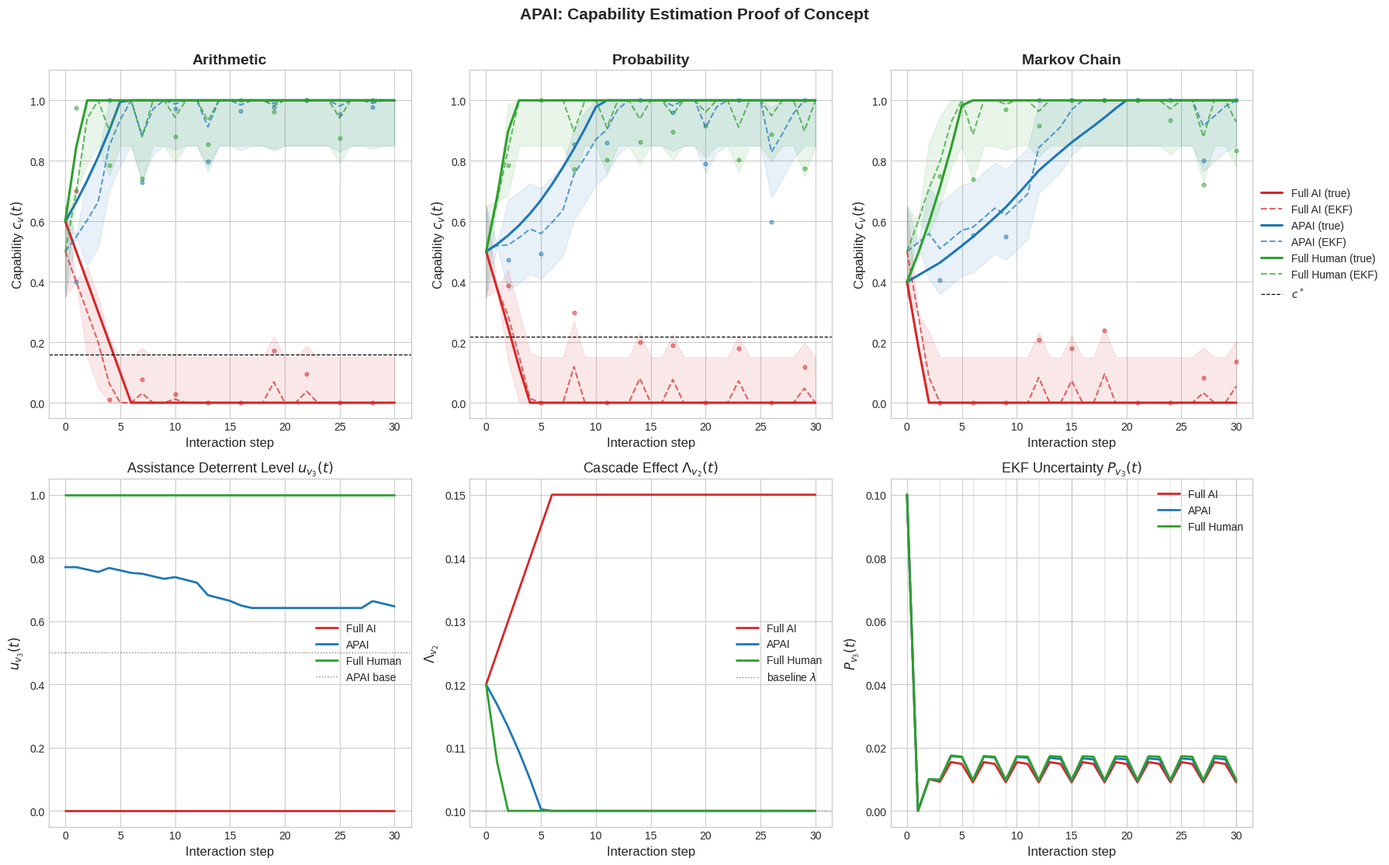
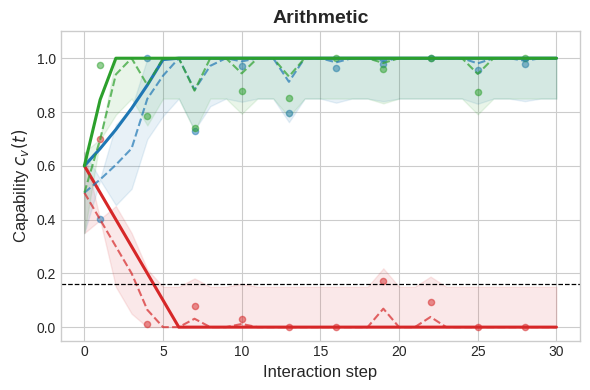
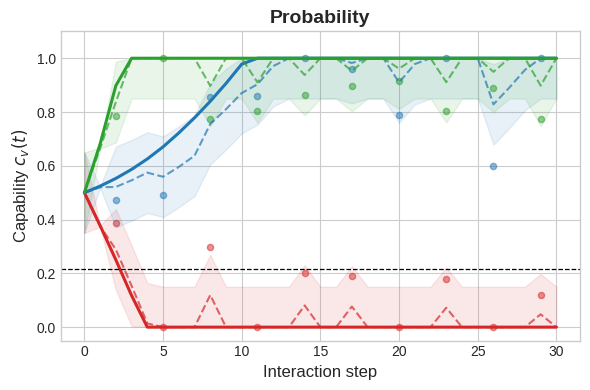
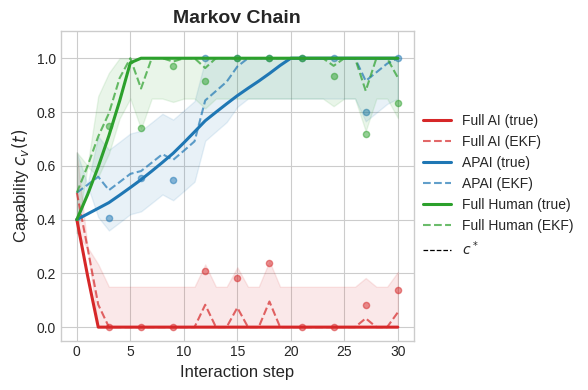
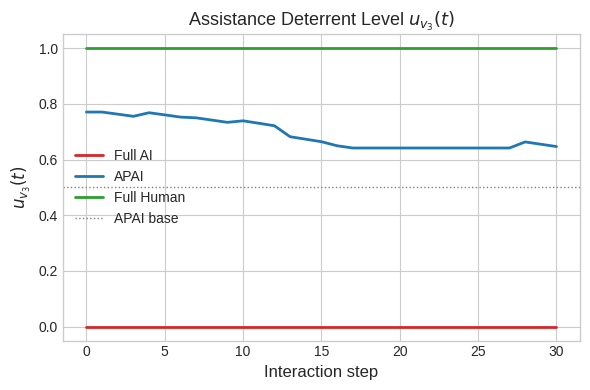
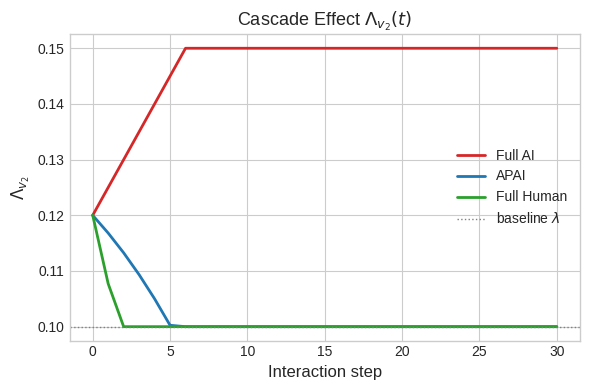
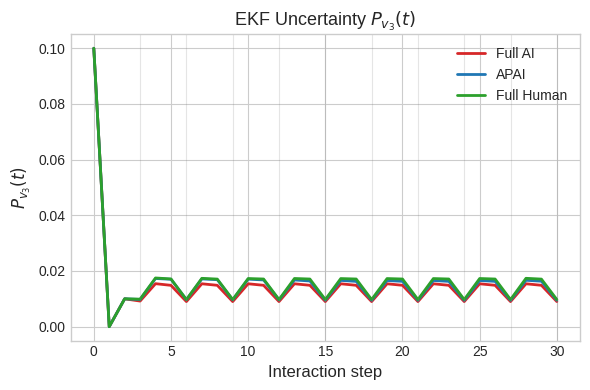
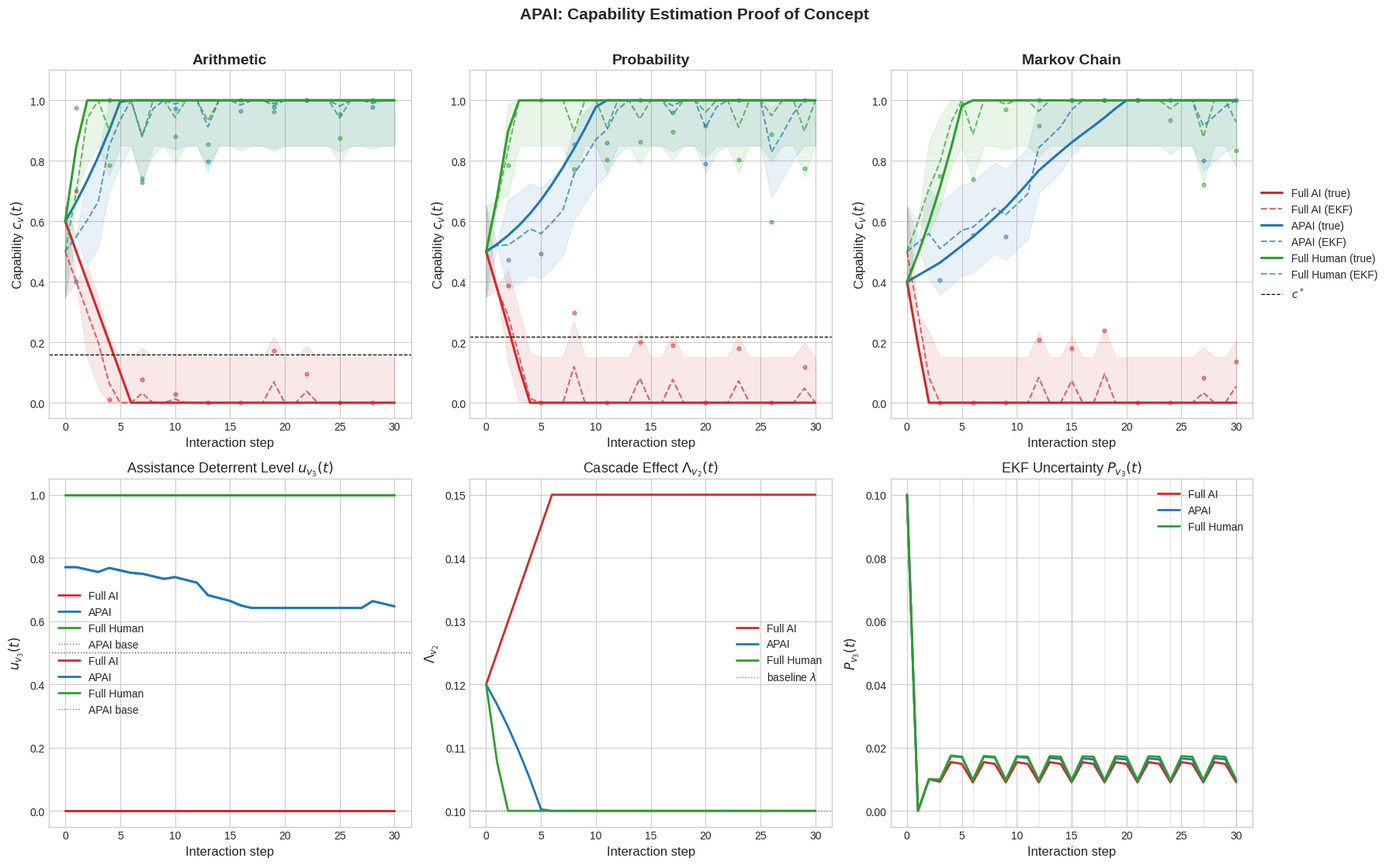

These figures' Python source, in order:
import numpy as np
import matplotlib.pyplot as plt
from scipy.integrate import solve_ivp

np.random.seed(42)

alpha = 0.6
gamma_c = 0.05
Q = 0.01
sigma = 0.15
T = 30
u_bar = 0.5
domains = ['Arithmetic', 'Probability', 'Markov Chain']
c0_true = np.array([0.6, 0.5, 0.4])
c0_hat = np.array([0.5, 0.5, 0.5])
P0 = np.array([0.1, 0.1, 0.1])

mu_vec  = np.array([0.30, 0.25, 0.15])
lam_vec = np.array([0.10, 0.10, 0.18])
c_star = (lam_vec[0] * (1 - u_bar) / (mu_vec[0] * u_bar)) ** (1 / alpha)
c_star_vec = np.array([
    (lam_vec[v] * (1 - u_bar) / (mu_vec[v] * u_bar)) ** (1 / alpha)
    for v in range(3)
])

COLORS = {'Full AI': '#d62728', 'APAI': '#1f77b4', 'Full Human': '#2ca02c'}

def phi(l_t, d_t, e_t):
    norm_l = 1 - np.clip(l_t / 30.0, 0, 1)
    norm_d = np.clip(d_t, 0, 1)
    return 0.5 * norm_l + 0.3 * norm_d + 0.2 * e_t

def schedule_full_ai(_c_hat):
    return np.full(3, 0.0)

def schedule_full_human(_c_hat):
    return np.full(3, 1.0)

def schedule_apai(c_hat):
    u = np.full(3, 0.5)
    for v in range(3):
        if c_hat[v] < c_star_vec[v] - 0.05:
            u[v] = 0.55 + 0.35 * max(0, (c_star_vec[v] - c_hat[v])) / c_star_vec[v]
    return u

def Lambda_vec(c):
    return np.array([
        lam_vec[0],
        lam_vec[1] + gamma_c * (1 - c[0]),
        lam_vec[2] + gamma_c * (1 - c[1]),
    ])

def capability_rhs(t, c, u):
    Lambda = Lambda_vec(c)
    dc = np.zeros(3)
    for v in range(3):
        c_safe = np.clip(c[v], 0, 1)
        dc[v] = u[v] * (mu_vec[v] * c_safe ** alpha + Lambda[v]) - Lambda[v]
    return np.array(dc)

def ekf_predict(c_hat, P, u):
    Lambda = Lambda_vec(c_hat)
    f = np.zeros(3)
    df_dc = np.zeros(3)
    for v in range(3):
        c_safe = np.clip(c_hat[v], 1e-6, 1)
        f[v] = u[v] * (mu_vec[v] * c_safe ** alpha + Lambda[v]) - Lambda[v]
        if c_safe > 0:
            df_dc[v] = u[v] * mu_vec[v] * alpha * c_safe ** (alpha - 1)
        else:
            df_dc[v] = 0.0
    sigma2 = sigma ** 2
    P_safe = np.clip(P, 1e-6, None)
    P_pred = P_safe + (2 * df_dc * P_safe - P_safe ** 2 / sigma2 + Q)
    P_pred = np.clip(P_pred, 1e-6, 5 * sigma ** 2)
    c_hat_pred = c_hat + f
    c_hat_pred = np.clip(c_hat_pred, 0.0, 1.0)
    return c_hat_pred, P_pred

def ekf_update(c_hat_pred, P_pred, o_t, v):
    sigma2 = sigma ** 2
    denom = P_pred[v] + sigma2
    K = P_pred[v] / denom if denom > 1e-6 else 0.0
    c_hat = c_hat_pred.copy()
    c_hat[v] = c_hat_pred[v] + K * (o_t - c_hat_pred[v])
    P = P_pred.copy()
    P[v] = max((1 - K) * P_pred[v], 1e-6)
    c_hat = np.clip(c_hat, 0.0, 1.0)
    return c_hat, P

schedules = [
    ('Full AI', schedule_full_ai, COLORS['Full AI']),
    ('APAI', schedule_apai, COLORS['APAI']),
    ('Full Human', schedule_full_human, COLORS['Full Human'])
]

results = []
for name, sched_func, color in schedules:
    c_true = c0_true.copy()
    c_hat = c0_hat.copy()
    P = P0.copy()
    c_true_hist = [c_true.copy()]
    c_hat_hist = [c_hat.copy()]
    P_hist = [P.copy()]
    u_hist = [sched_func(c_hat)]
    obs_hist  = [[] for _ in range(3)]
    obs_times = [[] for _ in range(3)]
    for step in range(T):
        v = step % 3
        u = sched_func(c_hat)
        sol = solve_ivp(lambda t, c, u=u: capability_rhs(t, c, u), [0, 1], c_true, method='RK45', t_eval=[1])
        c_true = np.clip(sol.y[:, -1], 0, 1)
        u = u.copy()
        for _v in range(3):
            if c_true[_v] < 1e-3:
                u[_v] = 0.0
        l_t = max(0, 30 * (1 - c_true[v]) + np.random.normal(0, 2))
        d_t = np.clip(c_true[v] + np.random.normal(0, 0.1), 0, 1)
        e_t = np.clip(c_true[v] * 0.8 + np.random.normal(0, 0.1), 0, 1)
        o_t = phi(l_t, d_t, e_t) + np.random.normal(0, sigma)
        o_t = np.clip(o_t, 0, 1)
        c_hat_pred, P_pred = ekf_predict(c_hat, P, u)
        P_pred = np.maximum(P_pred, 1e-6)
        c_hat, P = ekf_update(c_hat_pred, P_pred, o_t, v)
        c_true_hist.append(c_true.copy())
        c_hat_hist.append(c_hat.copy())
        P_hist.append(P.copy())
        u_hist.append(u.copy())
        obs_hist[v].append(o_t)
        obs_times[v].append(step + 1)
    results.append({
        'name': name,
        'color': color,
        'c_true_hist': np.array(c_true_hist),
        'c_hat_hist': np.array(c_hat_hist),
        'P_hist': np.array(P_hist),
        'u_hist': np.array(u_hist),
        'obs_hist': obs_hist,
        'obs_times': obs_times
    })

t = np.arange(T + 1)
plt.style.use('seaborn-v0_8-whitegrid')
fig, axes = plt.subplots(2, 3, figsize=(18, 11))
fig.suptitle("APAI: Capability Estimation Proof of Concept", fontsize=15, fontweight='bold', y=1.01)

for v in range(3):
    ax = axes[0, v]
    for res in results:
        color = res['color']
        c_true = res['c_true_hist'][:, v]
        c_hat = res['c_hat_hist'][:, v]
        P = res['P_hist'][:, v]
        std = np.sqrt(np.clip(P, 0, None))
        half_band = np.minimum(1.96 * std, 0.15)
        ax.fill_between(t, np.clip(c_hat - half_band, 0, 1), np.clip(c_hat + half_band, 0, 1), alpha=0.10, color=color)
        ax.plot(t, c_true, color=color, linewidth=2.2, label=f"{res['name']} (true)")
        ax.plot(t, c_hat, color=color, linestyle='--', linewidth=1.5, alpha=0.7, label=f"{res['name']} (EKF)")
        ax.scatter(res['obs_times'][v], res['obs_hist'][v], color=color, s=12, alpha=0.5)
    ax.axhline(c_star_vec[v], color='k', linestyle='--', linewidth=0.9, label='$c^*$')
    ax.set_title(domains[v], fontweight='bold', fontsize=14)
    ax.set_xlabel('Interaction step', fontsize=12)
    ax.set_ylabel('Capability $c_v(t)$', fontsize=12)
    ax.set_ylim(-0.05, 1.1)
    if v == 2:
        handles, labels = ax.get_legend_handles_labels()
        ax.legend(handles, labels, fontsize=10, ncol=1, loc='center left', bbox_to_anchor=(1.01, 0.5), borderaxespad=0.)

ax = axes[1, 0]
for res in results:
    color = res['color']
    ax.plot(t, res['u_hist'][:, 2], color=color, linewidth=2, label=res['name'])
ax.axhline(0.5, color='gray', linestyle=':', linewidth=1, label='APAI base')
ax.set_title('Assistance Deterrent Level $u_{v_3}(t)$', fontsize=13)
ax.set_xlabel('Interaction step', fontsize=12)
ax.set_ylabel('$u_{v_3}(t)$', fontsize=12)
ax.set_ylim(-0.05, 1.05)
ax.legend(fontsize=10)

ax = axes[1, 1]
for res in results:
    color = res['color']
    Lambda_v2 = [Lambda_vec(c)[1] for c in res['c_true_hist']]
    ax.plot(t, Lambda_v2, color=color, linewidth=2, label=res['name'])
ax.axhline(lam_vec[1], color='gray', linestyle=':', linewidth=1, label='baseline $\\lambda$')
ax.set_title('Cascade Effect $\\Lambda_{v_2}(t)$', fontsize=13)
ax.set_xlabel('Interaction step', fontsize=12)
ax.set_ylabel('$\\Lambda_{v_2}$', fontsize=12)
ax.legend(fontsize=10)

ax = axes[1, 2]
for res in results:
    color = res['color']
    ax.plot(t, res['P_hist'][:, 2], color=color, linewidth=2, label=res['name'])
obs_times_v3 = [step + 1 for step in range(T) if step % 3 == 2]
for obs_t in obs_times_v3:
    ax.axvline(obs_t, color='gray', alpha=0.2, linewidth=0.8)
ax.set_title('EKF Uncertainty $P_{v_3}(t)$', fontsize=13)
ax.set_xlabel('Interaction step', fontsize=12)
ax.set_ylabel('$P_{v_3}(t)$', fontsize=12)
ax.legend(fontsize=10)

plt.tight_layout()
fig.savefig('apai_estimation_poc.pdf', bbox_inches='tight')
fig.savefig('apai_estimation_poc.png', dpi=150, bbox_inches='tight')
plt.show()

# Save each subplot as a separate file
for v in range(3):
    fig_single, ax_single = plt.subplots(figsize=(6, 4))
    for res in results:
        color = res['color']
        c_true = res['c_true_hist'][:, v]
        c_hat = res['c_hat_hist'][:, v]
        P = res['P_hist'][:, v]
        std = np.sqrt(np.clip(P, 0, None))
        half_band = np.minimum(1.96 * std, 0.15)
        ax_single.fill_between(t, np.clip(c_hat - half_band, 0, 1), np.clip(c_hat + half_band, 0, 1), alpha=0.10, color=color)
        ax_single.plot(t, c_true, color=color, linewidth=2.2, label=f"{res['name']} (true)")
        ax_single.plot(t, c_hat, color=color, linestyle='--', linewidth=1.5, alpha=0.7, label=f"{res['name']} (EKF)")
        ax_single.scatter(res['obs_times'][v], res['obs_hist'][v], color=color, s=20, alpha=0.5)
    ax_single.axhline(c_star_vec[v], color='k', linestyle='--', linewidth=0.9, label='$c^*$')
    ax_single.set_title(domains[v], fontweight='bold', fontsize=14)
    ax_single.set_xlabel('Interaction step', fontsize=12)
    ax_single.set_ylabel('Capability $c_v(t)$', fontsize=12)
    ax_single.set_ylim(-0.05, 1.1)
    if v == 2:
        handles, labels = ax_single.get_legend_handles_labels()
        ax_single.legend(handles, labels, fontsize=10, ncol=1, loc='center left', bbox_to_anchor=(1.01, 0.5), borderaxespad=0.)
    fig_single.tight_layout()
    fig_single.savefig(f'apai_capability_{domains[v].replace(" ", "_").lower()}.png', dpi=150)
    plt.close(fig_single)

# Row 2, (1,0): Assistance deterrent level u_v3 (Markov Chain)
fig_u, ax_u = plt.subplots(figsize=(6, 4))
for res in results:
    color = res['color']
    ax_u.plot(t, res['u_hist'][:, 2], color=color, linewidth=2, label=res['name'])
ax_u.axhline(0.5, color='gray', linestyle=':', linewidth=1, label='APAI base')
ax_u.set_title('Assistance Deterrent Level $u_{v_3}(t)$', fontsize=13)
ax_u.set_xlabel('Interaction step', fontsize=12)
ax_u.set_ylabel('$u_{v_3}(t)$', fontsize=12)
ax_u.set_ylim(-0.05, 1.05)
ax_u.legend(fontsize=10)
fig_u.tight_layout()
fig_u.savefig('apai_assistance_deterrent_v3.png', dpi=150)
plt.close(fig_u)

# Also update the main grid plot
ax = axes[1, 0]
for res in results:
    color = res['color']
    ax.plot(t, res['u_hist'][:, 2], color=color, linewidth=2, label=res['name'])
ax.axhline(0.5, color='gray', linestyle=':', linewidth=1, label='APAI base')
ax.set_title('Assistance Deterrent Level $u_{v_3}(t)$', fontsize=13)
ax.set_xlabel('Interaction step', fontsize=12)
ax.set_ylabel('$u_{v_3}(t)$', fontsize=12)
ax.set_ylim(-0.05, 1.05)
ax.legend(fontsize=10)

# Row 2, (1,1): Effective decay rate Lambda_v2
fig_lam, ax_lam = plt.subplots(figsize=(6, 4))
for res in results:
    color = res['color']
    Lambda_v2 = [Lambda_vec(c)[1] for c in res['c_true_hist']]
    ax_lam.plot(t, Lambda_v2, color=color, linewidth=2, label=res['name'])
ax_lam.axhline(lam_vec[1], color='gray', linestyle=':', linewidth=1, label='baseline $\\lambda$')
ax_lam.set_title('Cascade Effect $\\Lambda_{v_2}(t)$', fontsize=13)
ax_lam.set_xlabel('Interaction step', fontsize=12)
ax_lam.set_ylabel('$\\Lambda_{v_2}$', fontsize=12)
ax_lam.legend(fontsize=10)
fig_lam.tight_layout()
fig_lam.savefig('apai_lambda_v2.png', dpi=150)
plt.close(fig_lam)

# Row 2, (1,2): EKF uncertainty P_v3
fig_p, ax_p = plt.subplots(figsize=(6, 4))
for res in results:
    color = res['color']
    ax_p.plot(t, res['P_hist'][:, 2], color=color, linewidth=2, label=res['name'])
obs_times_v3 = [step + 1 for step in range(T) if step % 3 == 2]
for obs_t in obs_times_v3:
    ax_p.axvline(obs_t, color='gray', alpha=0.2, linewidth=0.8)
ax_p.set_title('EKF Uncertainty $P_{v_3}(t)$', fontsize=13)
ax_p.set_xlabel('Interaction step', fontsize=12)
ax_p.set_ylabel('$P_{v_3}(t)$', fontsize=12)
ax_p.legend(fontsize=10)
fig_p.tight_layout()
fig_p.savefig('apai_uncertainty_v3.png', dpi=150)
plt.close(fig_p)

print("\nAtrophy thresholds c* per domain:")
for v in range(3):
    print(f"  {domains[v]}: c* = {c_star_vec[v]:.3f}")
print("\nFinal Capability and EKF Estimate Summary:")
print(f"{'Scenario':<12} {'Domain':<14} {'True c':<10} {'EKF c_hat':<10}")
for res in results:
    for v in range(3):
        c_true_final = res['c_true_hist'][-1, v]
        c_hat_final = res['c_hat_hist'][-1, v]
        print(f"{res['name']:<12} {domains[v]:<14} {c_true_final:<10.3f} {c_hat_final:<10.3f}")
